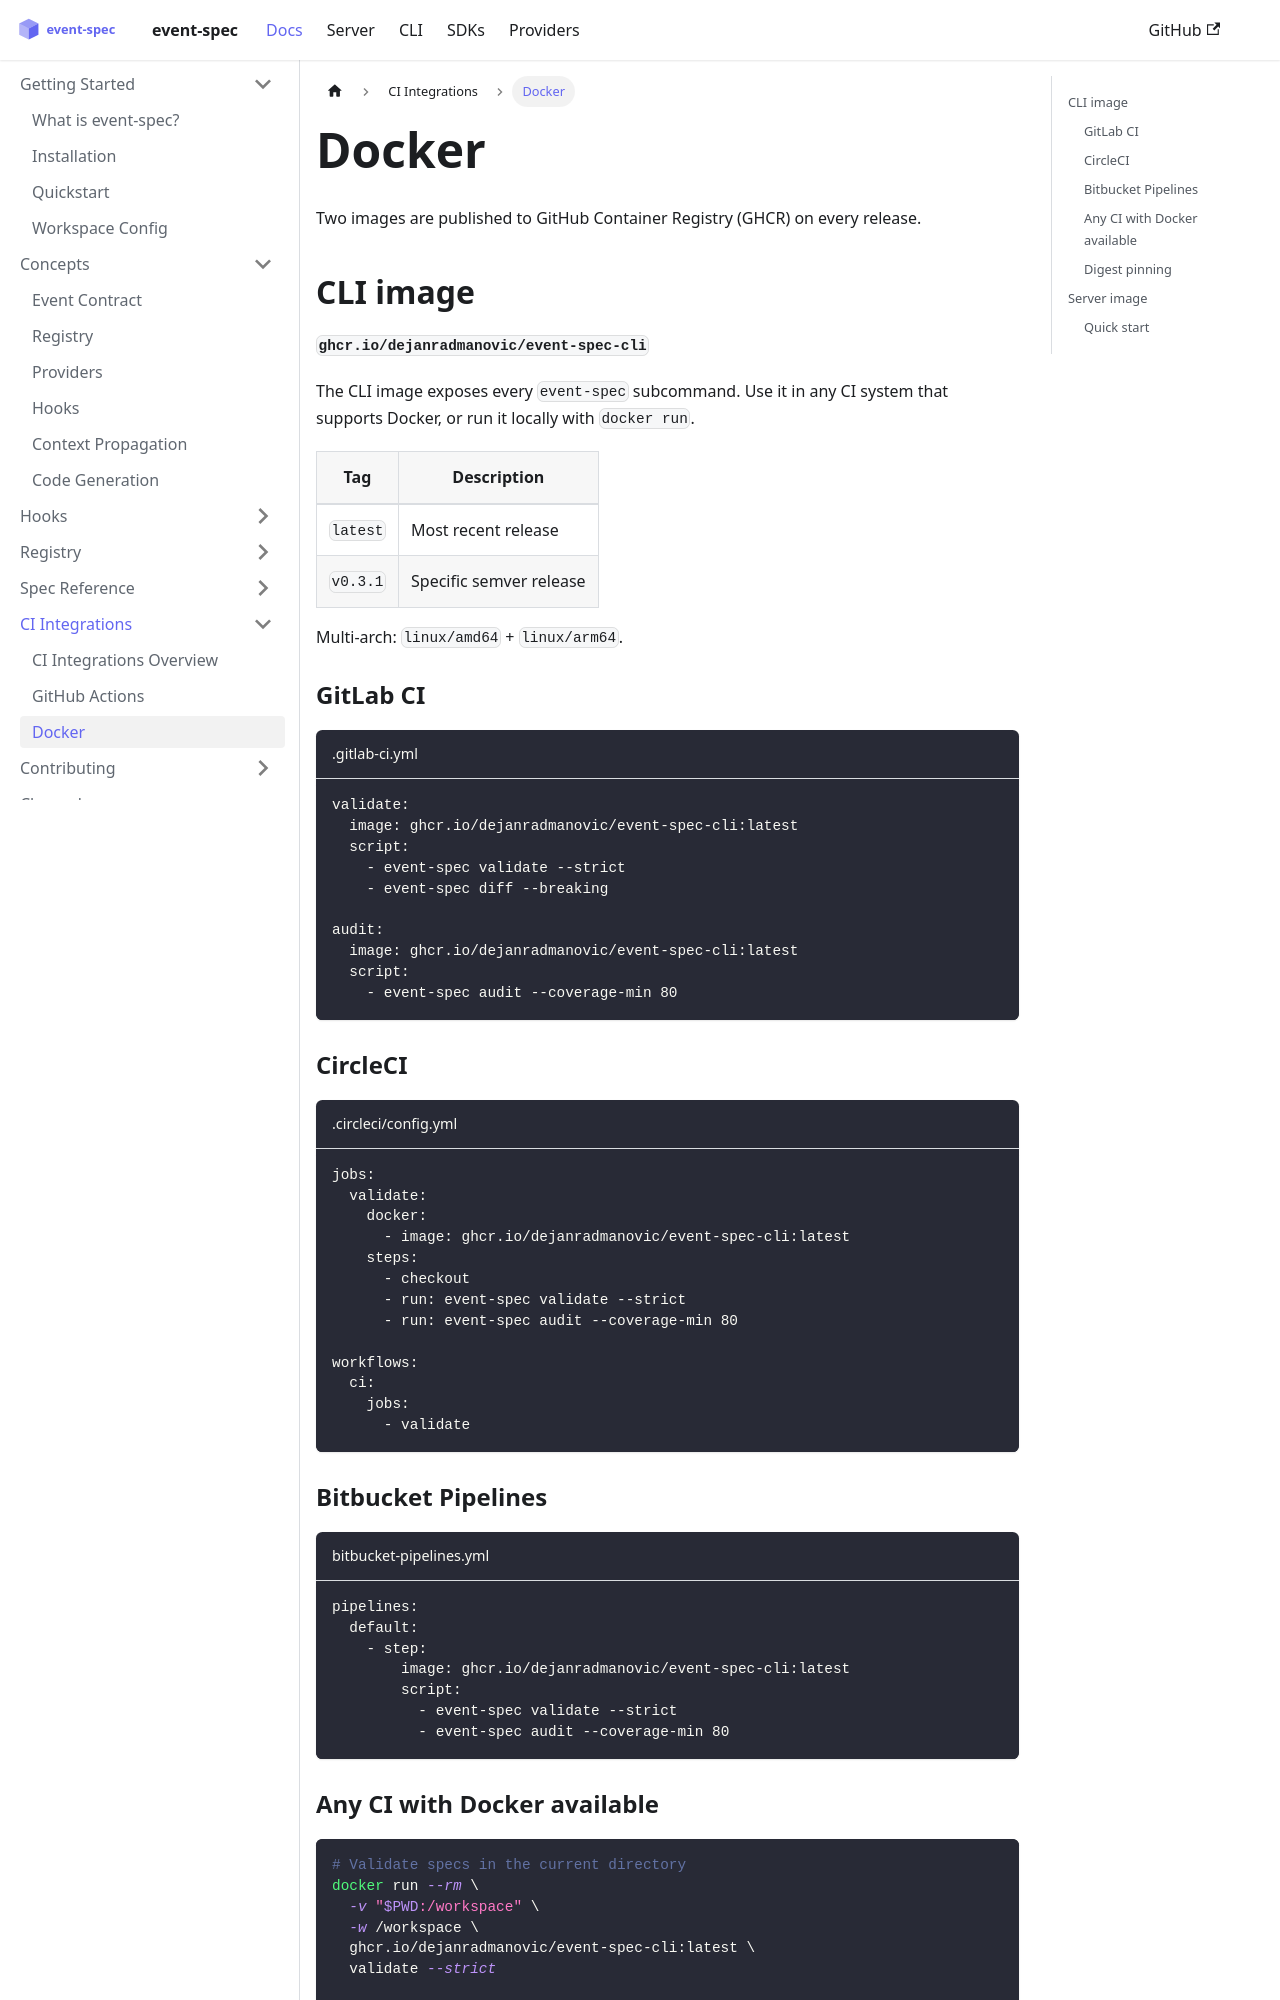

repository: dejanradmanovic/event-spec · page: docs/ci-integrations/docker.html · generator: docusaurus

---
sidebar_position: 3
---

# Docker

Two images are published to GitHub Container Registry (GHCR) on every release.

## CLI image

**`ghcr.io/dejanradmanovic/event-spec-cli`**

The CLI image exposes every `event-spec` subcommand. Use it in any CI system that supports Docker, or run it locally with `docker run`.

| Tag | Description |
|-----|-------------|
| `latest` | Most recent release |
| `v0.3.1` | Specific semver release |

Multi-arch: `linux/amd64` + `linux/arm64`.

### GitLab CI

```yaml title=".gitlab-ci.yml"
validate:
  image: ghcr.io/dejanradmanovic/event-spec-cli:latest
  script:
    - event-spec validate --strict
    - event-spec diff --breaking

audit:
  image: ghcr.io/dejanradmanovic/event-spec-cli:latest
  script:
    - event-spec audit --coverage-min 80
```

### CircleCI

```yaml title=".circleci/config.yml"
jobs:
  validate:
    docker:
      - image: ghcr.io/dejanradmanovic/event-spec-cli:latest
    steps:
      - checkout
      - run: event-spec validate --strict
      - run: event-spec audit --coverage-min 80

workflows:
  ci:
    jobs:
      - validate
```

### Bitbucket Pipelines

```yaml title="bitbucket-pipelines.yml"
pipelines:
  default:
    - step:
        image: ghcr.io/dejanradmanovic/event-spec-cli:latest
        script:
          - event-spec validate --strict
          - event-spec audit --coverage-min 80
```
